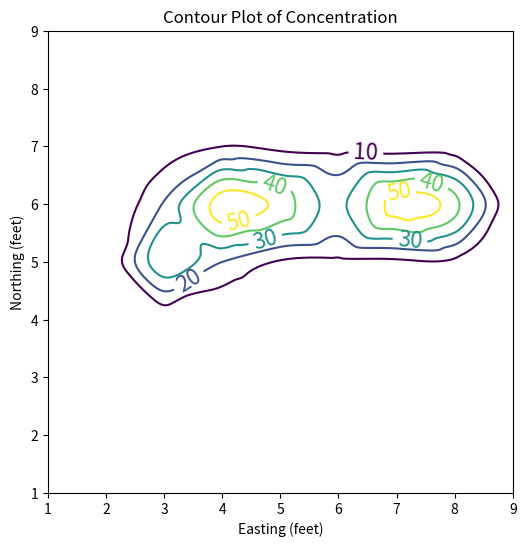
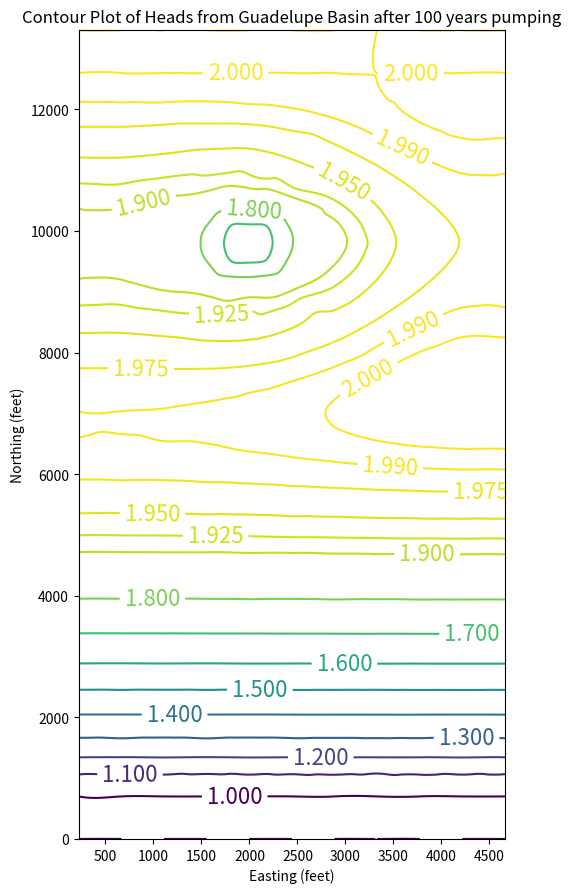
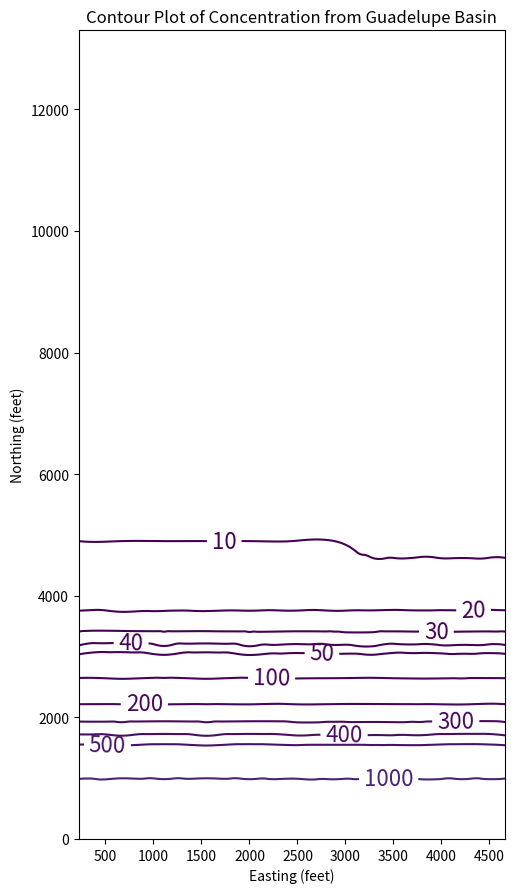

These charts were generated, in order, by the following Python code:
#!/usr/bin/env python
# coding: utf-8

# # USGS MOC Software
# 
# The USGS MOC software is a specialized modeling tool developed to simulate groundwater flow, solute transport, and some chemical reactions within aquifers. It is based on numerical modeling principles and has evolved over the years to address complex hydrogeological scenarios. The software employs a modular framework, allowing users (with programming expertise) to tailor it to specific applications, making it an invaluable asset for groundwater professionals and researchers.
# 
# 
# :::{note}
# I choose MOC instead of MODFLOW/MODPATH because the program is easier to understand and get working.  Accessing MODFLOW using FloPy or ModelMUSE is far more challenging than the pretty pictures on the web-a-rama suggest. You can examine how to install MODFLOW at [MODFLOW on a JupyterHub](http://54.243.252.9/ce-4363-webroot/ce4363notes/lessons/groundwatermodels/installing.pdf) and how to access using [MODFLOW using Jupyter Example(s)](http://54.243.252.9/ce-4363-webroot/ce4363notes/_build/html/lessons/groundwatermodels/15gwmodels-examples.html)
# :::
# 

# ## Background

# MOC is based on similar concepts to the [DPRW](https://www.osti.gov/biblio/7148095)  model but has some subtle differences, the primary difference is in MOC particles have the attribute of concentration rather than mass.
# 
# USGS-MOC is actually two models:
# - Groundwater flow model
# - Contaminant transport model
# 
# USGS-MOC solves two systems of equations:
# 
# 1. $\nabla \cdot (T \nabla(h) ) = S\frac{\partial h}{\partial t} + W$
# 2.  $\nabla \cdot (bD\nabla(C) - bCV) -\frac{C`W}{n} - \lambda C = Rb \frac{\partial C}{\partial t}$
# 
# where
# - $W = Q - \frac{K_z}{m}(H_s-h)$; (a pumping and leakage term)
# - $C'$ = concentration in source or sink fluid
# 
# :::{note}
# The documentation states that it only models non-reactive transport but modifications since 1980 allow for first order decay and reversible linear instantaneous adsorbtion.:::

# The version used in the class models:
# - Advective transport
# - Dispersive transport
# - Fluid sources/sinks
# - Simple decay and fluid/solid reaction terms
# 
# Assuming that gradients of fluid density, viscosity, and temperature do not affect the velocity distribution.  There is a version called MOCDense that does consider density as part of the transport process.
# 
# MOC can be used as a building block for a multi-component reactive system (with some effort!).  This approach was used to create BIOPLUME-II/III programs (pp 269-273).

# **Groundwater Flow Conceptualizations**:
# 
# $$\frac{\partial }{\partial x} (T_{xx} \frac{\partial h}{\partial x}) + \frac{\partial }{\partial x} (T_{yy} \frac{\partial h}{\partial y}) =  S\frac{\partial h}{\partial t}  + Q(x,y,t) - \frac{K_z(x,y)}{m}(H_s(x,y,t)-h(x,y,t))$$
# 
# ![](celldiagram.png)
# 
# Velocity Field in Aquifer:
# 
# $$V_x = -\frac{K_{xx}}{n} \frac{\partial h}{\partial x} $$
# 
# $$V_y = -\frac{K_{yy}}{n} \frac{\partial h}{\partial y} $$
# 
# 
# where        $K_{ii}  = \frac{T_{ii}}{b}$ 
# 
# Assumptions implicit in MOC include:
# 
# - Darcy's law is valid.
# - Hydraulic head is the significant driving mechanism.
# - Porosity is uniform in space and constant in time.
# - Hydraulic conductivity is constant in time.
# - Gradients of fluid density, viscosity, and temperature do not affect the fluid velocity (MOC-Dense relaxes these requirements).
# - No chemical reactions (except decay and LEA).
# - Ionic and molecular diffusion are negligible compared to hydrodynamic dispersion.
# - Vertical variations in head and concentration are negligible.
# - Aquifer is homogeneous and isotropic with respect to the dispersivity field.

# **Numerical Methods:**
# 
# *Flow* equation assumes coordinate axes are aligned with principal directions of hydraulic anisotropy. An implicit finite difference solution by ADI method is used to compute `head(x,y,t)`
# 
# Numerical differentiation by centered finite difference to compute `grad(head(x,y,t)$`
# 
# *Transport* solves the diffusion equation along a characteristic line. Particle tracking is used to determine the characteristic trajectory; produces a system of ODE's along the characteristics.
# 
# Reuse of the ADI method on a finite differences is used to solve system of parabolic ODE's for concentration centered at computation particle. Superposition is then applied to recover concentration (for all particles tracked). The result is  `C(x,y,t)`
# 
# USGS-MOC (Method of Characteristics) Model
# 
# - Particles have concentrations instead of mass (different from DPRW)
# - Average concentration of a cell is:$C_j = \sum_{i=1}^{NP} \frac{C_i^j}{NP}$ where $C_i$  is the concentration of the $i$-th particle located in cell $j$.
# - A particle moves under advective forces the same way as in DPRW (ie.  $x_{pk}  =x_{pk-1}   + \Delta t V_x [x_{pk} ; t]$)
# - Velocities  (local) are computed using bi-linear interpolation.
# 
# Bi-Linear Interpolation (MOC)
# 
# $V_x^p  = \frac{V_x(i,j) + V_x(i,j+1) + V_x(i+1/2,j) + V_x(i+1/2,j+1)}{4}$
# 
# $V_y^p  = \frac{V_y(i,j) + V_y(i+1,j) + V_y(i,j+1/2) + V_y(i+1,j+1/2)}{4}$
# 
# see pg. 5 of documentation for more detail.
# 
# ![](particleV.png)

# After advective move of particles dispersive spreading is computed from
# 
# $$\frac{DC}{Dt} = \frac{1}{b}  [ \frac{\partial}{\partial x_i}( bD_{ij} \frac{\partial C}{\partial x_{j}} )  ]~~\text{for} i=1,2; j=1,2$$
# 
# where $\frac{DC}{Dt}$ is the [material (or total derivative)](https://en.wikipedia.org/wiki/Material_derivative). 
# 
# This equation has same structure as flow equation and is calculated using similar methods. 
# 
# :::{note} 
# Equation 39 in the documentation is explicitly solved during the particle movement phase. 
# :::
# 
# Lastly, concentrations are adjusted for decay in a manner analogous to DPRW (or simply using 1st-order decay). Read pp 11-12 about stability.
# 
# Boundary conditions: constant flux and constant head.
# 
# :::{note}  
# The model requires a no-flow boundary around the modeled area and this requirement must be explicitly included when constructing the input file. 
# :::
# 
# Read pp 14-19 carefully.

# ## Setting up a model
# 
# As users we have to translate the conceptual model into input files for the code to solve.
# 
# ![](modelingworkflow.png)
# 
# *USGS MOC Data Files*
# 
# The data file contains records (cards, rows) that have fields (groups of columns) that tell MOC what to simulate.
# 
# Consider "input file" below:
# 
# ![](inputfile.png)
# 
# The first record for MOC is a title record that can contain anything you want - usually it is filled with some useful title:
# "EXAMPLE PROBLEM #3 -- TEST PROBLEM FOR ...."
# Remaining records describe the conceptual model to the computer.
# 
# The figure below examines some of the input file structure

# ![](inputfile2.png)
# 
# **Record 2** contains 18 items as follows:
# 
# 1.	`NTIM` -- time steps/stress period
# 2.	`NPMP` -- # stress periods
# 3.	`NX` -- x direction mesh size
# 4.	`NY` -- y direction mesh size
# 5.	`NPMAX` -- maximum particles in system (use 3200)
# 6.	`NPNT` -- time steps for printing
# 7.	`NITP` -- Use 7
# 8.	`NUMOBS` -- number of observations (5 max unless you recompile code)
# 9.	`ITMAX` -- Iterations for ADI (Use 100 for first guess)
# 10.	`NREC` -- # pumping/recharge wells
# 11.	`NPTPND` -- # particles per node (Use 9 unless too slow, use 4)
# 12.	`NCODES` -- up to 10, used to define IC's & BC's
# 13.	`NPNTMV` -- usually use 0, example uses 10.
# 14.	`NPNTVL` -- usually use 1 or 2.
# 15.	`NPNTD` -- see documentation.
# 16.	`NPDELC` -- see documentation.
# 17.	`NPNCHV` -- use 0 (unless you have compiler, and know what punching to a "unit" means)
# 18.	`NREACT` -- 0 non-reactive system; 1 otherwise.
# 
# **Record 3** contains 12 items as follows:
# 
# 1.	`PINT` -- pump period (years)
# 2.	`TOL` -- stopping criterion - keep fairly small 0.0001
# 3.	`POROS` -- Porosity
# 4.	`BETA` -- Longitudinal dispersivity in feet
# 5.	`S` -- storage coefficient
# 6.	`TIMX` -- time step multiplier
# 7.	`TINIT` -- Initial time step
# 8.	`XDEL` -- delta x
# 9.	`YDEL` -- delta y
# 10.	`DLTRAT` - transverse dispersivity/longitudinal 	dispersivity
# 11.	`CELDIS` -- see documentation
# 12.	`ANFCTR` -- ratio of transmissivity in y direction to transmissivity in x direction ($\frac{T_x}{T_y}$).
# 
# **Record(s) 4 - NREC** 
# 
# Various items, like head arrays, transmissivity arrays and similar data structures.
# 
# See documentation.
# 
# 

# <hr>
# 
# ## Example 1

# Alluvial valley with lakes as shown. Mountains are hydrogeologic barriers. Region is arid.
# 
# Problem: Fuel spill at parking area near lake introduces contamination at 100 mg/l over area shown; How will plume spread over time?
# 
# ![](example1-area.png)
# 

# ### Conceptual model:
# 
# - Assume 2D confined flow approximation is valid (small drawdowns compared to saturated thickness)
# - No pumping
# - Recharge = Evaporation (so net rainfall to aquifer is negligible)
# - Mountains are no-flow boundaries.
# 
# Translate into a computational grid:
# 
# ![](concept2grid.png)
# 
# Using the sketch above we can construct an input file for USGS-MOC to study the question.
# 
# Input Data - The conceptual model can be entered as
# (1) No dispersion
# (2) Dispersion
# 
# #### Case (1)
# 
# ![](moco1-1.png)
# 
# ![](moco1-2.png)
# 
# Heres what the file looks like:
# 
# ```
# Example 1 From Notes -- Zero Dispersion Simulation 
# 1,1,9,9,3200,1,7,1,100,0,9,2,10,1,0,0,0,0   
# 2.0,0.001,0.30,0.0,0.0,0.0,0.0,900.0,900.0,0.30,0.49,1.0
# 5,5                        Observation Well
# 0  0.1                     Transmissivity
# 0  20.0                    Thickness
# 0  0.0                     Recharge
# 1  1.0                     Boundary and I/C array
# 0 0 0 0 0 0 0 0 0              
# 0 0 0 0 0 1 1 1 0 
# 0 0 0 0 0 0 0 0 0 
# 0 0 0 0 0 0 0 0 0 
# 0 0 0 0 0 0 0 0 0
# 0 0 0 0 0 0 0 0 0
# 0 0 0 0 0 0 0 0 0 
# 0 2 2 2 0 0 0 0 0
# 0 0 0 0 0 0 0 0 0 
# 1,1.00,0.00,0.00,0        Leakance terms at special nodes
# 2,1.00,0.00,0.00,0
# 1  100.0       initial head
# 0  0  0  0  0  0  0  0  0
# 0  0  0  0  0  1  1  1  0
# 0  0  0  0  0  0  0  0  0
# 0  0  0  0  0  0  0  0  0
# 0  0  0  0  0  0  0  0  0 
# 0  0  0  0  0  0  0  0  0
# 0  0  0  0  0  0  0  0  0
# 0 .8 .8 .8  0  0  0  0  0
# 0  0  0  0  0  0  0  0  0
# 1  100.0       initial concentration
# 0  0  0  0  0  0  0  0  0
# 0  0  0  0  0  0  0  0  0
# 0  0  0  0  1  1  1  1  0
# 0  0  0  0  0  0  0  0  0
# 0  0  0  0  0  0  0  0  0 
# 0  0  0  0  0  0  0  0  0
# 0  0  0  0  0  0  0  0  0
# 0  0  0  0  0  0  0  0  0
# 0  0  0  0  0  0  0  0  0
# 
# 2.65,0.0,0.0                     rho-s,Kd,lambda
# ```
# 
# Here is the file for using with the Windows application [MOC01.INP (Windows)](http://54.243.252.9/ce-5364-webroot/ce5364notes/chapters/12usgsmocmodel/winmoc/example1/MOC01.INP)
# 
# The script below runs it on the ARM-based webserver (slightly different syntax, but uses same input file)

# In[1]:


get_ipython().system(' cp ./armmoc/bin/usgsmoc.exe ./')
get_ipython().system(' cp ./armmoc/example01/MOC01.INP ./')
get_ipython().system(' cp ./armmoc/example01/moc01.sup ./')
get_ipython().system(' ./usgsmoc.exe < moc01.sup ;')
# next line lists output file on server - probably want to use an editor to parse the file for map making
get_ipython().system(' cat MOC01-NO-D.OUT ;')


# We can use this data file for case 2 by changing the longitudinal dispersivity term from 0 to 90 (or whatever mixing length is appropriate).
# 
# #### Case (2)
# 
# Modify above
# 
# ```
# Example 1 From Notes -- Non-Zero Dispersion Simulation 
# 1,1,9,9,3200,1,7,1,100,0,9,2,10,1,0,0,0,0   
# 2.0,0.001,0.30,90.0,0.0,0.0,0.0,900.0,900.0,0.30,0.49,1.0
# 5,5                        Observation Well
# 0  0.1                     Transmissivity
# 0  20.0                    Thickness
# 0  0.0                     Recharge
# 1  1.0                     Boundary and I/C array
# 0 0 0 0 0 0 0 0 0              
# 0 0 0 0 0 1 1 1 0 
# 0 0 0 0 0 0 0 0 0 
# 0 0 0 0 0 0 0 0 0 
# 0 0 0 0 0 0 0 0 0
# 0 0 0 0 0 0 0 0 0
# 0 0 0 0 0 0 0 0 0 
# 0 2 2 2 0 0 0 0 0
# 0 0 0 0 0 0 0 0 0 
# 1,1.00,0.00,0.00,0        Leakance terms at special nodes
# 2,1.00,0.00,0.00,0
# 1  100.0       initial head
# 0  0  0  0  0  0  0  0  0
# 0  0  0  0  0  1  1  1  0
# 0  0  0  0  0  0  0  0  0
# 0  0  0  0  0  0  0  0  0
# 0  0  0  0  0  0  0  0  0 
# 0  0  0  0  0  0  0  0  0
# 0  0  0  0  0  0  0  0  0
# 0 .8 .8 .8  0  0  0  0  0
# 0  0  0  0  0  0  0  0  0
# 1  100.0       initial concentration
# 0  0  0  0  0  0  0  0  0
# 0  0  0  0  0  0  0  0  0
# 0  0  0  0  1  1  1  1  0
# 0  0  0  0  0  0  0  0  0
# 0  0  0  0  0  0  0  0  0 
# 0  0  0  0  0  0  0  0  0
# 0  0  0  0  0  0  0  0  0
# 0  0  0  0  0  0  0  0  0
# 0  0  0  0  0  0  0  0  0
# 
# 2.65,0.0,0.0                     rho-s,Kd,lambda
# ```
# 
# Below is the output with dispersion active

# In[2]:


get_ipython().system(' cat MOC01-YES-D.OUT ;')


# Now will try to make a contour plotting tool to operate on cut-and-paste arrays

# In[3]:


ascii_array = [
[    0 ,   0 ,   0 ,   0 ,  0   , 0   , 0   , 0   , 0],
[    0 ,   0 ,   2 ,   0 ,   0  ,  0  ,  0  ,  0  ,  0],
[    0 ,   0 ,   3 ,   1 ,   0  ,  0  ,  0  ,  1  ,  0],
[    0 ,   0 ,   3 ,   5 ,   3  ,  2   , 2  ,  2  ,  0],
[    0 ,   1 ,  37 ,  20 ,   9  ,  8  ,  8  ,  8  ,  0],
[    0 ,   1 ,  21 ,  55 ,  46  , 28  , 54  , 43  ,  0],
[    0 ,   0 ,   5 ,  10 ,   7  ,  6  ,  4  ,  4  ,  0],
[    0 ,   0 ,   1 ,   3 ,   1  ,  0  ,  0  ,  0  ,  0],
[    0 ,   0 ,   0 ,   0 ,   0  ,  0  ,  0  ,  0  ,  0],
]

distancex=[1,2,3,4,5,6,7,8,9]
distancey=[1,2,3,4,5,6,7,8,9]

type(distancex)


# In[4]:


############# Contour Plot
nrows=9
ncols=9
my_xyz = [] # empty list
for irow in range(nrows):
    for jcol in range(ncols):
#        my_xyz.append([distancex[0][jcol],distancey[0][irow],head[irow][jcol]])
        my_xyz.append([distancex[jcol],distancey[irow],ascii_array[irow][jcol]])
import pandas
my_xyz = pandas.DataFrame(my_xyz) # convert into a data frame
#print(my_xyz) # activate to examine the dataframe
import numpy 
import matplotlib.pyplot
from scipy.interpolate import griddata
# extract lists from the dataframe
coord_x = my_xyz[0].values.tolist() # column 0 of dataframe
coord_y = my_xyz[1].values.tolist() # column 1 of dataframe
coord_z = my_xyz[2].values.tolist() # column 2 of dataframe
coord_xy = numpy.column_stack((coord_x, coord_y))
# Set plotting range in original data units
lon = numpy.linspace(min(coord_x), max(coord_x), 3000)
lat = numpy.linspace(min(coord_y), max(coord_y), 800)
X, Y = numpy.meshgrid(lon, lat)
# Grid the data; use linear interpolation (choices are nearest, linear, cubic)
Z = griddata(numpy.array(coord_xy), numpy.array(coord_z), (X, Y), method='cubic')
# Build the map
fig, ax = matplotlib.pyplot.subplots()
fig.set_size_inches(6, 6)
levels1 = [10,20,30,40,50]
CS = ax.contour(X, Y, Z, levels1)
ax.clabel(CS, inline=2, fontsize=16)
ax.set_xlabel('Easting (feet)')
ax.set_ylabel('Northing (feet)')
ax.set_title('Contour Plot of Concentration')


# The computer software can also be used to model vertical aquifer slices and one-dimensional transport pg. 35 of the software documentation contains information on how to do these tasks.
# 
# <hr>
# 
# ## Example 2 (Future Semester)
# 
# You wish to dispose of a liquid waste by injecting into an aquifer that is also used for water supply.
# 
# Wells W-1,W-2,W-3 are water supply wells.
# 
# The aquifer is 300 ft thick.
# 
# 
# ![](example2-area.png)
# 
# The hydraulic conductivity in each zone has been measured and is:
# 
# - Zone 1:   K = 0.472 cm/sec
# - Zone 2:   K = 0.157 cm/sec
# - Zone 3:   K = 0.047 cm/sec
# 
# Aquifer dispersivities are:
# - $\alpha_l$  = 50 m  <br>
# - $\alpha_t$  = 25 m
# 
# The aquifer porosity = 20%
# 
# The drinking water wells supply water at:
# 
# |Well|Pumping rate|
# |---|---|
# |W-1|30 cfs|
# |W-2|_9 cfs|
# |W-3|_9 cfs|
# 
# Your company, Waste Injection Safety Kompany, Inc. has an operating permit to inject at any of the three sites I-1,I-2, or I-3.
# The permit states that the concentration for purple akenpucky must not exceed 250 mg/l at the water production wells.
# 
# Your company plans to inject (WISK away the purple akenpucky) the waste at 30 cfs at a concentration of 1000 mg/l at site I-3.
# 
# You want to determine:
# 
# 1. Will you voliate your permit?
# 2. If not, can you inject more waste?
# 3. What is the general overall assimilative capacity of the aquifer system for purple ackenpucky if it is non-reactive?
# 
# Methods:
# 
# 1. Construct a flow and transport model, determine steady state concentrations at w-1,w-2, and w-3.
# 2. Run the simulation with different waste loads, if you can do better than 30 cfs at 1000 mg/l you get a promotion.
# 3. Find the maximum mass that can be injected and meet the permit - this is the "regulatory assimilative capacity of the system"
# 
# Exercise:
# 
# Your regulatory agency is trying to use economic incentives to manage the aquifer system for both a water resource and a waste disposal resource.
# 
# The permit currently reads:
# 
# >"You may inject purple akenpucky at wells I-1,I-2, or I-3 and the concentration may not exceed 250 mg/l at the supply wells, W-1, W-2, and W-3. Non-compliance will result in fines of:
# - \$25,000/day when blended drinking water from all three wells is less than 250 mg/l; 
# - \$250,000/day when blended drinking water from all three wells is less than 1000 mg/l (but bigger than 250 mg/l); and 
# - \$1,000,000/day otherwise."
# 
# The profit on ackenpucky disposal by injection is $130/mg disposed. 
# - Is the penalty structure adequate from a microeconomic point of view to prevent permit violation?
# - What if the profit were doubled?  Halved? 
# 
# ### Initial Solution File
# 
# ```
# Example 3 - Waste Injection Example File
# 1,1,10,14,3200,1,7,3,200,4,4,2,0,0,0,0,0,1   
# 0.25 .0001 0.20 150.  0.0  0.0  0.0 150. 150.  0.5 1.0  1.0
# 0.005 2.65 15724800.0
#  5 11
#  7 11
#  8 11
#  4 4    -30.00   239.0
#  5 11    30.00   0.00
#  7 11    9.00    0.00
#  8 11    9.00    0.00
# 1  1.416
# 0 0 0 0 0 0 0 0 0 0
# 0 10 10 10 10 10 10 10 10 0
# 0 10 10 10 10 10 10 10 10 0
# 0 10 10 10 10 10 10 10 10 0
# 0 10 10 10 10 10 10 10 10 0
# 0 3.34 3.34 3.34 3.34 3.34 3.34 3.34 3.34 0
# 0 3.34 3.34 3.34 3.34 3.34 3.34 3.34 3.34 0
# 0 3.34 3.34 3.34 3.34 3.34 3.34 3.34 3.34 0
# 0 3.34 3.34 3.34 3.34 3.34 3.34 3.34 3.34 0
# 0 1 1 1 1 1 1 1 1 0
# 0 1 1 1 1 1 1 1 1 0
# 0 1 1 1 1 1 1 1 1 0
# 0 1 1 1 1 1 1 1 1 0
# 0 0 0 0 0 0 0 0 0 0
# 0  300.0
# 1  1.0
# 0 0 0 0 0 0 0 0 0 0 
# 0 0 0 0 0 0 0 0 0 0
# 0 0 0 0 0 0 0 0 0 0
# 0 0 0 0 0 0 0 0 0 0
# 0 0 0 0 0 0 0 0 0 0
# 0 0 0 0 0 0 0 0 0 0
# 0 0 0 0 0 0 0 0 0 0
# 0 0 0 0 0 0 0 0 0 0
# 0 0 0 0 0 0 0 0 0 0
# 0 0 0 0 0 0 0 0 0 0
# 0 0 0 0 0 0 0 0 0 0
# 0 0 0 0 0 0 0 0 0 0
# 0 0 0 0 0 0 0 0 0 0
# 0 0 0 0 0 0 0 0 0 0
# 1  1.0
# 0 0 0 0 0 0 0 0 0 0 
# 0 1 1 1 1 1 1 1 1 0
# 0 0 0 0 0 0 0 0 0 0
# 0 0 0 0 0 0 0 0 0 0
# 0 0 0 0 0 0 0 0 0 0
# 0 0 0 0 0 0 0 0 0 0
# 0 0 0 0 0 0 0 0 0 0
# 0 0 0 0 0 0 0 0 0 0
# 0 0 0 0 0 0 0 0 0 0
# 0 0 0 0 0 0 0 0 0 0
# 0 0 0 0 0 0 0 0 0 0
# 0 0 0 0 0 0 0 0 0 0
# 0 2 2 2 2 2 2 2 2 0
# 0 0 0 0 0 0 0 0 0 0
#   1      100.00    0.00      0.00 0
#   2      200.00    0.00      0.00 0
# 1    300.00
#  0.0 0.0 0.0 0.0 0.0 0.0 0.0 0.0 0.0 0.0
#  0.0 2.0 2.0 2.0 2.0 2.0 2.0 2.0 2.0 0.0
#  0.0 0.0 0.0 0.0 0.0 0.0 0.0 0.0 0.0 0.0
#  0.0 0.0 0.0 0.0 0.0 0.0 0.0 0.0 0.0 0.0
#  0.0 0.0 0.0 0.0 0.0 0.0 0.0 0.0 0.0 0.0
#  0.0 0.0 0.0 0.0 0.0 0.0 0.0 0.0 0.0 0.0
#  0.0 0.0 0.0 0.0 0.0 0.0 0.0 0.0 0.0 0.0
#  0.0 0.0 0.0 0.0 0.0 0.0 0.0 0.0 0.0 0.0
#  0.0 0.0 0.0 0.0 0.0 0.0 0.0 0.0 0.0 0.0
#  0.0 0.0 0.0 0.0 0.0 0.0 0.0 0.0 0.0 0.0
#  0.0 0.0 0.0 0.0 0.0 0.0 0.0 0.0 0.0 0.0
#  0.0 0.0 0.0 0.0 0.0 0.0 0.0 0.0 0.0 0.0
#  0.0 1.8 1.79 1.78 1.77 1.76 1.75 1.74 1.73 0.0
#  0.0 0.0 0.0 0.0 0.0 0.0 0.0 0.0 0.0 0.0
# 0  0.0
# ```

# In[5]:


get_ipython().system(' cp ./armmoc/bin/usgsmoc.exe ./')
get_ipython().system(' cp ./armmoc/example08/MOC08.INP ./')
get_ipython().system(' cp ./armmoc/example08/moc08.sup ./')
get_ipython().system(' ./usgsmoc.exe < moc08.sup ;')
# next line lists output file on server - probably want to use an editor to parse the file for map making
get_ipython().system(' cat MOC08-TRY1.OUT ;')


# <hr>
# 
# ## Example 3 (Future Semester)
# 
# The town of Tivoli is planning to expand its water supply by constructing a well in an aquifer consisting of sandy silt.
# The well is designed to pump continuously at a rate of 30,000 cubic meters per day.
# The well construction was opposed by the Guadelupe Delta Conservation Authority claiming that the well would significantly reduce the groundwater discharge into the conservation area, thereby upsetting the salinity balance of the region.  
# 
# The conservation area has a southern border that is in contact with the bay with an average salinity of 10,000 ppm. 
# The town planners claim that a groundwater divide located near the valley center will prevent any adverse change in flow to the delta, and thus have little effect on the salinity throughout the delta area.
# 
# ![](tivoli.png)
# 
# You are tasked with constructing a two-dimensional plan view model of the area between the river and the delta prior to pumping using the information supplied below.
# 
# ![](tivoli2.png)
# 
# 1. Use the model to determine pre-development steady-state head distribution in the system.  Ignore any concentration outputs.  Use computed steady-state head from supplied boundary conditions as initial head in subsequent calculations 
# > Step 1: Simulate with given conditions, get steady state heads.<br>
# > Step 2: Copy these heads into the initial head arrayposition in the inout file - repeat the simulation.<br>
# > Step 3: Continue run-copy-run until produce near-zero drawdown; this last run is an equilibrum state.<br>
# 2. Use the model to determine the average long-term salinity levels in the aquifer (the reported data values should reasonably agree with these long-term calculated values).  Prepare a contour map of groundwater heads and a contour map of salinity.  Calculate the area of acceptable habitatbetween the valley-conservation area interface and the bay. The authority uses a groundwater salinity value of 100 ppm as the upper limit of acceptable salinity for useful habitat.  It is generally accepted that the groundwater and surface water in the conservation area are (more or less) in chemical equilibrium.
# 3. Use the model to determine the salinity in the pumped water assuming Mission Creek is fresh water and Guadelupe bay has a salinity of 10,000 ppm.  Prepare a contour map of groundwater heads and a contour map of salinity.  If the acceptable salinity is 10 ppm, is the water acceptable to use as drinking water?
# 4. Use the model to support or refute the claim of the conservation authority that the reduced groundwater inflow will significantly decrease available habitat.  Determine the maximum acceptable pumping rate that can be used if 50% habitat loss is acceptable.  Determine the maximum acceptable pumping rate that can be used if 25% habitat loss is acceptable.
# 
# Tasks:
# 
# 1. Convert all units to feet and seconds as used in the version of USGS-MOC

# 2. Build in input file of necessary geometry
# 
# ```
# GUADLUPE DELTA MODEL 20ROWS 11COLUMNS STEADY STATE
# 10,2,11,20,3200,1,7,3,100,1,9,2,0,1,0,0,0,0   
# 1000,0.0001,0.50,1000.0,0.0,0.0,0.0,1332.0,2100.0,0.10,0.49,1.0
# 6  6                          
# 6  12                         
# 6  18
# 5  6  0.0E-03 0.0             Pumping Well (set to 8.5e-03)
# 1  0.0035                     Transmissivity ft^2/sec
# 0 0 0 0 0 0 0 0 0 0 0              
# 0 3 3 3 3 3 3 3 3 3 0
# 0 3 3 3 3 3 3 3 3 3 0
# 0 3 3 3 3 3 3 3 3 3 0
# 0 3 3 3 3 3 3 3 3 3 0
# 0 3 3 3 3 3 3 3 3 3 0
# 0 3 3 3 3 3 3 3 3 3 0
# 0 3 3 3 3 3 3 3 3 3 0
# 0 3 3 3 3 3 3 3 3 3 0
# 0 3 3 3 3 3 3 3 3 3 0
# 0 3 3 3 3 3 3 3 3 3 0
# 0 3 3 3 3 3 3 3 3 3 0
# 0 2.5 2.5 2.5 2.5 2.5 2.5 2.5 2.5 2.5 0
# 0 2 2 2 2 2 2 2 2 2 0
# 0 2 2 2 2 2 2 2 2 2 0
# 0 2 2 2 2 2 2 2 2 2 0
# 0 2 2 2 2 2 2 2 2 2 0
# 0 2 2 2 2 2 2 2 2 2 0
# 0 2 2 2 2 2 2 2 2 2 0
# 0 0 0 0 0 0 0 0 0 0 0
# 1  90.0                     Thickness (ft)
# 0 0 0 0 0 0 0 0 0 0 0              
# 0 1 1 1 1 1 1 1 1 1 0
# 0 1 1 1 1 1 1 1 1 1 0
# 0 1 1 1 1 1 1 1 1 1 0
# 0 1 1 1 1 1 1 1 1 1 0
# 0 1 1 1 1 1 1 1 1 1 0
# 0 1 1 1 1 1 1 1 1 1 0
# 0 1 1 1 1 1 1 1 1 1 0
# 0 1 1 1 1 1 1 1 1 1 0
# 0 1 1 1 1 1 1 1 1 1 0
# 0 1 1 1 1 1 1 1 1 1 0
# 0 1 1 1 1 1 1 1 1 1 0
# 0 1 1 1 1 1 1 1 1 1 0
# 0 1 1 1 1 1 1 1 1 1 0
# 0 1 1 1 1 1 1 1 1 1 0
# 0 1 1 1 1 1 1 1 1 1 0
# 0 1 1 1 1 1 1 1 1 1 0
# 0 1 1 1 1 1 1 1 1 1 0
# 0 1 1 1 1 1 1 1 1 1 0
# 0 0 0 0 0 0 0 0 0 0 0
# 1  -3.7E-8                     Recharge array (ft/sec)
# 0 0 0 0 0 0 0 0 0 0 0              
# 0 1 1 1 1 1 1 1 1 1 0
# 0 1 1 1 1 1 1 1 1 1 0
# 0 1 1 1 1 1 1 1 1 1 0
# 0 1 1 1 1 1 1 1 1 1 0
# 0 1 1 1 1 1 1 1 1 1 0
# 0 1 1 1 1 1 1 1 1 1 0
# 0 1 1 1 1 1 1 1 1 1 0
# 0 1 1 1 1 1 1 1 1 1 0
# 0 1 1 1 1 1 1 1 1 1 0
# 0 1 1 1 1 1 1 1 1 1 0
# 0 1 1 1 1 1 1 1 1 1 0
# 0 1 1 1 1 1 1 1 1 1 0
# 0 1 1 1 1 1 1 1 1 1 0
# 0 1 1 1 1 1 1 1 1 1 0
# 0 1 1 1 1 1 1 1 1 1 0
# 0 1 1 1 1 1 1 1 1 1 0
# 0 1 1 1 1 1 1 1 1 1 0
# 0 1 1 1 1 1 1 1 1 1 0
# 0 0 0 0 0 0 0 0 0 0 0
# 1  1.0                     Boundary and I/C array
# 0 0 0 0 0 0 0 0 0 0 0              
# 0 2 2 2 2 2 2 2 2 2 0
# 0 0 0 0 0 0 0 0 0 0 0 
# 0 0 0 0 0 0 0 0 0 0 0 
# 0 0 0 0 0 0 0 0 0 0 0 
# 0 0 0 0 0 0 0 0 0 0 0 
# 0 0 0 0 0 0 0 0 0 0 0 
# 0 0 0 0 0 0 0 0 0 0 0 
# 0 0 0 0 0 0 0 0 0 0 0 
# 0 0 0 0 0 0 0 0 0 0 0 
# 0 0 0 0 0 0 0 0 0 0 0 
# 0 0 0 0 0 0 0 0 0 0 0 
# 0 0 0 0 0 0 0 0 0 0 0 
# 0 0 0 0 0 0 0 0 0 0 0 
# 0 0 0 0 0 0 0 0 0 0 0 
# 0 0 0 0 0 0 0 0 0 0 0 
# 0 0 0 0 0 0 0 0 0 0 0 
# 0 0 0 0 0 0 0 0 0 0 0 
# 0 1 1 1 1 1 1 1 1 1 0
# 0 0 0 0 0 0 0 0 0 0 0
# 1,1.00,10000.00,0.00,0        Leakance terms at special nodes
# 2,1.00,0.0000,0.00,0
# 1  1.0                    Initial Head (ft)
# 0   0   0   0   0   0   0   0   0   0   0
# 0   6   6   6   6   6   6   6   6   6   0
# 0   7   7   7   7   7   7   7   7   7   0
# 0   9   9   9   9   9   9   9   9   9   0
# 0  10  10  10  10  10  10  10  10  10   0
# 0  10  10  10  10  10  10  10  10  10   0
# 0  11  11  11  11  11  11  11  11  11   0
# 0  12  12  12  12  12  12  12  12  12   0
# 0  12  12  12  12  12  12  12  12  12   0
# 0  12  12  12  12  12  12  12  12  12   0
# 0  12  12  12  12  12  12  12  12  12   0
# 0  12  12  12  12  12  12  12  12  12   0
# 0  12  12  12  12  12  12  12  12  12   0
# 0  11  11  11  11  11  11  11  11  11   0
# 0  10  10  10  10  10  10  10  10  10   0
# 0   8   8   8   8   8   8   8   8   8   0
# 0   7   7   7   7   7   7   7   7   7   0
# 0   5   5   5   5   5   5   5   5   5   0
# 0   3   3   3   3   3   3   3   3   3   0
# 0   0   0   0   0   0   0   0   0   0   0
# 1  1.0                            initial concentration (pph)
# 0    0    0    0    0    0    0    0    0    0    0
# 0    0    0    0    0    0    0    0    0    0    0
# 0    0    0    0    0    0    0    0    0    0    0
# 0    0    0    0    0    0    0    0    0    0    0
# 0    0    0    0    0    0    0    0    0    0    0
# 0    0    0    0    0    0    0    0    0    0    0
# 0    0    0    0    0    0    0    0    0    0    0
# 0    0    0    0    0    0    0    0    0    0    0
# 0    0    0    0    0    0    0    0    0    0    0
# 0    1    1    1    1    1    1    1    1    1    0
# 0    5    5    5    5    5    5    5    5    5    0
# 0    7    7    7    7    7    7    7    7    7    0
# 0   10   10   10   10   10   10   10   10   10    0
# 0   13   13   13   13   13   13   13   13   13    0
# 0   20   20   20   20   20   20   20   20   20    0
# 0   39   39   39   39   39   39   39   39   39    0
# 0  127  127  127  127  127  127  127  127  127    0
# 0  520  520  520  520  520  520  520  520  520    0
# 0 1547 1547 1547 1547 1547 1547 1547 1547 1547    0
# 0    0    0    0    0    0    0    0    0    0    0
# 1
# 10,1,7,100,1,0,1,0,0,0   
# 1000,0,0
# 5  6  0.0E-03 0.0             Pumping Well (set to 8.5e-03)
# ```
# 
# The script below will run the model (on my ARM machine)

# 

# In[6]:


#! cp ./armmoc/bin/usgsmoc.exe ./
#! cp ./armmoc/example03/MOC03.INP ./
#! cp ./armmoc/example03/moc03.sup ./
get_ipython().system(' ./usgsmoc.exe < moc03.sup ;')
# next line lists output file on server - probably want to use an editor to parse the file for map making
get_ipython().system(' cat MOC03-TRY1.OUT ;')


# In[7]:


ascii_array=[
[2,2,2,2,2,2,2,2,2,2,2],
[2,2,2,2,2,2,2,2,2,2,2],
[1.9824704,1.9824704,1.9817755,1.9812523,1.9823327,1.9860897,1.9914353,1.9968044,2.0009695,2.0032144,2.0032144],
[1.9493786,1.9493786,1.9458412,1.9412092,1.9407227,1.9509342,1.9655228,1.9792917,1.9894292,1.9947191,1.9947191],
[1.9077647,1.9077647,1.8953256,1.8735055,1.8552067,1.8875707,1.9243329,1.9534483,1.9726357,1.9820581,1.9820581],
[1.8797366,1.8797366,1.8508128,1.7796579,1.6264312,1.7959227,1.8848174,1.9348898,1.9628007,1.9754839,1.9754839],
[1.9062448,1.9062448,1.8939348,1.8723718,1.8544265,1.8872218,1.9244401,1.953979,1.9734819,1.9830781,1.9830781],
[1.9459812,1.9459812,1.9427145,1.9386335,1.9389311,1.9501274,1.9657812,1.9805524,1.9914468,1.9971545,1.9971545],
[1.976452,1.976452,1.976164,1.9765218,1.9789592,1.9845336,1.9919303,1.9992708,2.0049506,2.0080323,2.0080323],
[1.9902456,1.9902456,1.9906493,1.9917361,1.9937963,1.9969799,2.0008261,2.0046107,2.0075548,2.009176,2.009176],
[1.9856354,1.9856354,1.9860716,1.9870122,1.9884389,1.9903391,1.9924731,1.9945204,1.9960834,1.9969483,1.9969483],
[1.9625396,1.9625396,1.9628748,1.9635591,1.9645021,1.9656767,1.9669334,1.9681117,1.9689833,1.9694683,1.9694683],
[1.9170766,1.9170766,1.9173128,1.9177851,1.918401,1.9191451,1.9199175,1.920631,1.9211405,1.9214248,1.9214248],
[1.8371684,1.8371684,1.8373234,1.8376294,1.8380111,1.8384659,1.8389282,1.8393522,1.8396425,1.8398047,1.8398047],
[1.7219858,1.7219858,1.7220795,1.7222678,1.7224904,1.7227548,1.7230192,1.7232617,1.7234179,1.7235076,1.7235076],
[1.5805758,1.5805758,1.5806312,1.5807443,1.5808709,1.5810217,1.5811706,1.5813077,1.58139,1.5814388,1.5814388],
[1.4130549,1.4130549,1.4130857,1.4131494,1.4132173,1.4132985,1.413378,1.4134515,1.4134926,1.4135177,1.4135177],
[1.2195073,1.2195073,1.219521,1.2195498,1.2195792,1.2196147,1.2196491,1.2196811,1.219698,1.2197086,1.2197086],
[1,1,1,1,1,1,1,1,1,1,1],
[1,1,1,1,1,1,1,1,1,1,1]
]

distancex=[0 for i in range(len(ascii_array[0]))]
distancey=[0 for j in range(len(ascii_array))]

deltax = 444
deltay = 700

distancex[0]=deltax/2

for i in range(1,len(distancex)):
    distancex[i]= distancex[i-1]+deltax


distancey[0]=deltay/2

for i in range(1,len(distancey)):
    distancey[i]= distancey[i-1]+deltay

dymax = max(distancey)

for i in range(len(distancey)):
    distancey[i]=dymax-distancey[i]


############# Contour Plot
nrows=len(distancey)
ncols=len(distancex)
my_xyz = [] # empty list
for irow in range(nrows):
    for jcol in range(ncols):
#        my_xyz.append([distancex[0][jcol],distancey[0][irow],head[irow][jcol]])
        my_xyz.append([distancex[jcol],distancey[irow],ascii_array[irow][jcol]])
import pandas
my_xyz = pandas.DataFrame(my_xyz) # convert into a data frame
#print(my_xyz) # activate to examine the dataframe
import numpy 
import matplotlib.pyplot
from scipy.interpolate import griddata
# extract lists from the dataframe
coord_x = my_xyz[0].values.tolist() # column 0 of dataframe
coord_y = my_xyz[1].values.tolist() # column 1 of dataframe
coord_z = my_xyz[2].values.tolist() # column 2 of dataframe
coord_xy = numpy.column_stack((coord_x, coord_y))
# Set plotting range in original data units
lon = numpy.linspace(min(coord_x), max(coord_x), 1100)
lat = numpy.linspace(min(coord_y), max(coord_y), 2100)
X, Y = numpy.meshgrid(lon, lat)
# Grid the data; use linear interpolation (choices are nearest, linear, cubic)
Z = griddata(numpy.array(coord_xy), numpy.array(coord_z), (X, Y), method='cubic')
# Build the map
fig, ax = matplotlib.pyplot.subplots()
fig.set_size_inches(5.5, 10.5)
levels1 = [1.0,1.1,1.2,1.3,1.4,1.5,1.6,1.7,1.8,1.9,1.925,1.95,1.975,1.99,2.0]
CS = ax.contour(X, Y, Z, levels1)
ax.clabel(CS, inline=2, fontsize=16)
ax.set_xlabel('Easting (feet)')
ax.set_ylabel('Northing (feet)')
ax.set_title('Contour Plot of Heads from Guadelupe Basin after 100 years pumping')


# In[8]:


ascii_array=[
[0,0,0,0,0,0,0,0,0,0,0],
[0,0,0,0,0,0,0,0,0,0,0],
[0,0,0,0,0,0,0,0,0,0,0],
[0,0,0,0,0,0,0,0,0,0,0],
[0,0,0,0,0,0,0,0,0,0,0],
[0,0,0,0,0,0,0,0,0,0,0],
[0,0,0,0,0,0,0,0,0,0,0],
[0,0,0,0,0,0,0,0,0,0,0],
[0,0,0,0,0,0,0,0,0,0,0],
[1,1,1,1,1,1,1,1,1,1,1],
[5,5,5,5,5,5,5,5,5,5,5],
[7,7,7,7,7,7,7,7,7,7,7],
[10,10,10,10,10,10,10,9,9,9,9],
[13,13,13,13,13,13,13,13,13,13,13],
[27,27,27,27,27,27,27,27,27,27,27],
[76,76,76,76,76,76,76,76,76,76,76],
[237,237,237,237,237,237,237,237,237,237,237],
[612,612,612,612,612,612,612,612,612,612,612],
[1215,1215,1215,1215,1215,1215,1215,1215,1215,1215,1215],
[1215,1215,1215,1215,1215,1215,1215,1215,1215,1215,1215]
]

distancex=[0 for i in range(len(ascii_array[0]))]
distancey=[0 for j in range(len(ascii_array))]

deltax = 444
deltay = 700

distancex[0]=deltax/2

for i in range(1,len(distancex)):
    distancex[i]= distancex[i-1]+deltax


distancey[0]=deltay/2

for i in range(1,len(distancey)):
    distancey[i]= distancey[i-1]+deltay

dymax = max(distancey)

for i in range(len(distancey)):
    distancey[i]=dymax-distancey[i]


############# Contour Plot
nrows=len(distancey)
ncols=len(distancex)
my_xyz = [] # empty list
for irow in range(nrows):
    for jcol in range(ncols):
#        my_xyz.append([distancex[0][jcol],distancey[0][irow],head[irow][jcol]])
        my_xyz.append([distancex[jcol],distancey[irow],ascii_array[irow][jcol]])
import pandas
my_xyz = pandas.DataFrame(my_xyz) # convert into a data frame
#print(my_xyz) # activate to examine the dataframe
import numpy 
import matplotlib.pyplot
from scipy.interpolate import griddata
# extract lists from the dataframe
coord_x = my_xyz[0].values.tolist() # column 0 of dataframe
coord_y = my_xyz[1].values.tolist() # column 1 of dataframe
coord_z = my_xyz[2].values.tolist() # column 2 of dataframe
coord_xy = numpy.column_stack((coord_x, coord_y))
# Set plotting range in original data units
lon = numpy.linspace(min(coord_x), max(coord_x), 1100)
lat = numpy.linspace(min(coord_y), max(coord_y), 2100)
X, Y = numpy.meshgrid(lon, lat)
# Grid the data; use linear interpolation (choices are nearest, linear, cubic)
Z = griddata(numpy.array(coord_xy), numpy.array(coord_z), (X, Y), method='cubic')
# Build the map
fig, ax = matplotlib.pyplot.subplots()
fig.set_size_inches(5.5, 10.5)
levels1 = [10,20,30,40,50,100,200,300,400,500,1000,2000,3000,4000,5000,10000]
CS = ax.contour(X, Y, Z, levels1)
ax.clabel(CS, inline=2, fontsize=16)
ax.set_xlabel('Easting (feet)')
ax.set_ylabel('Northing (feet)')
ax.set_title('Contour Plot of Concentration from Guadelupe Basin')


# In[ ]:




